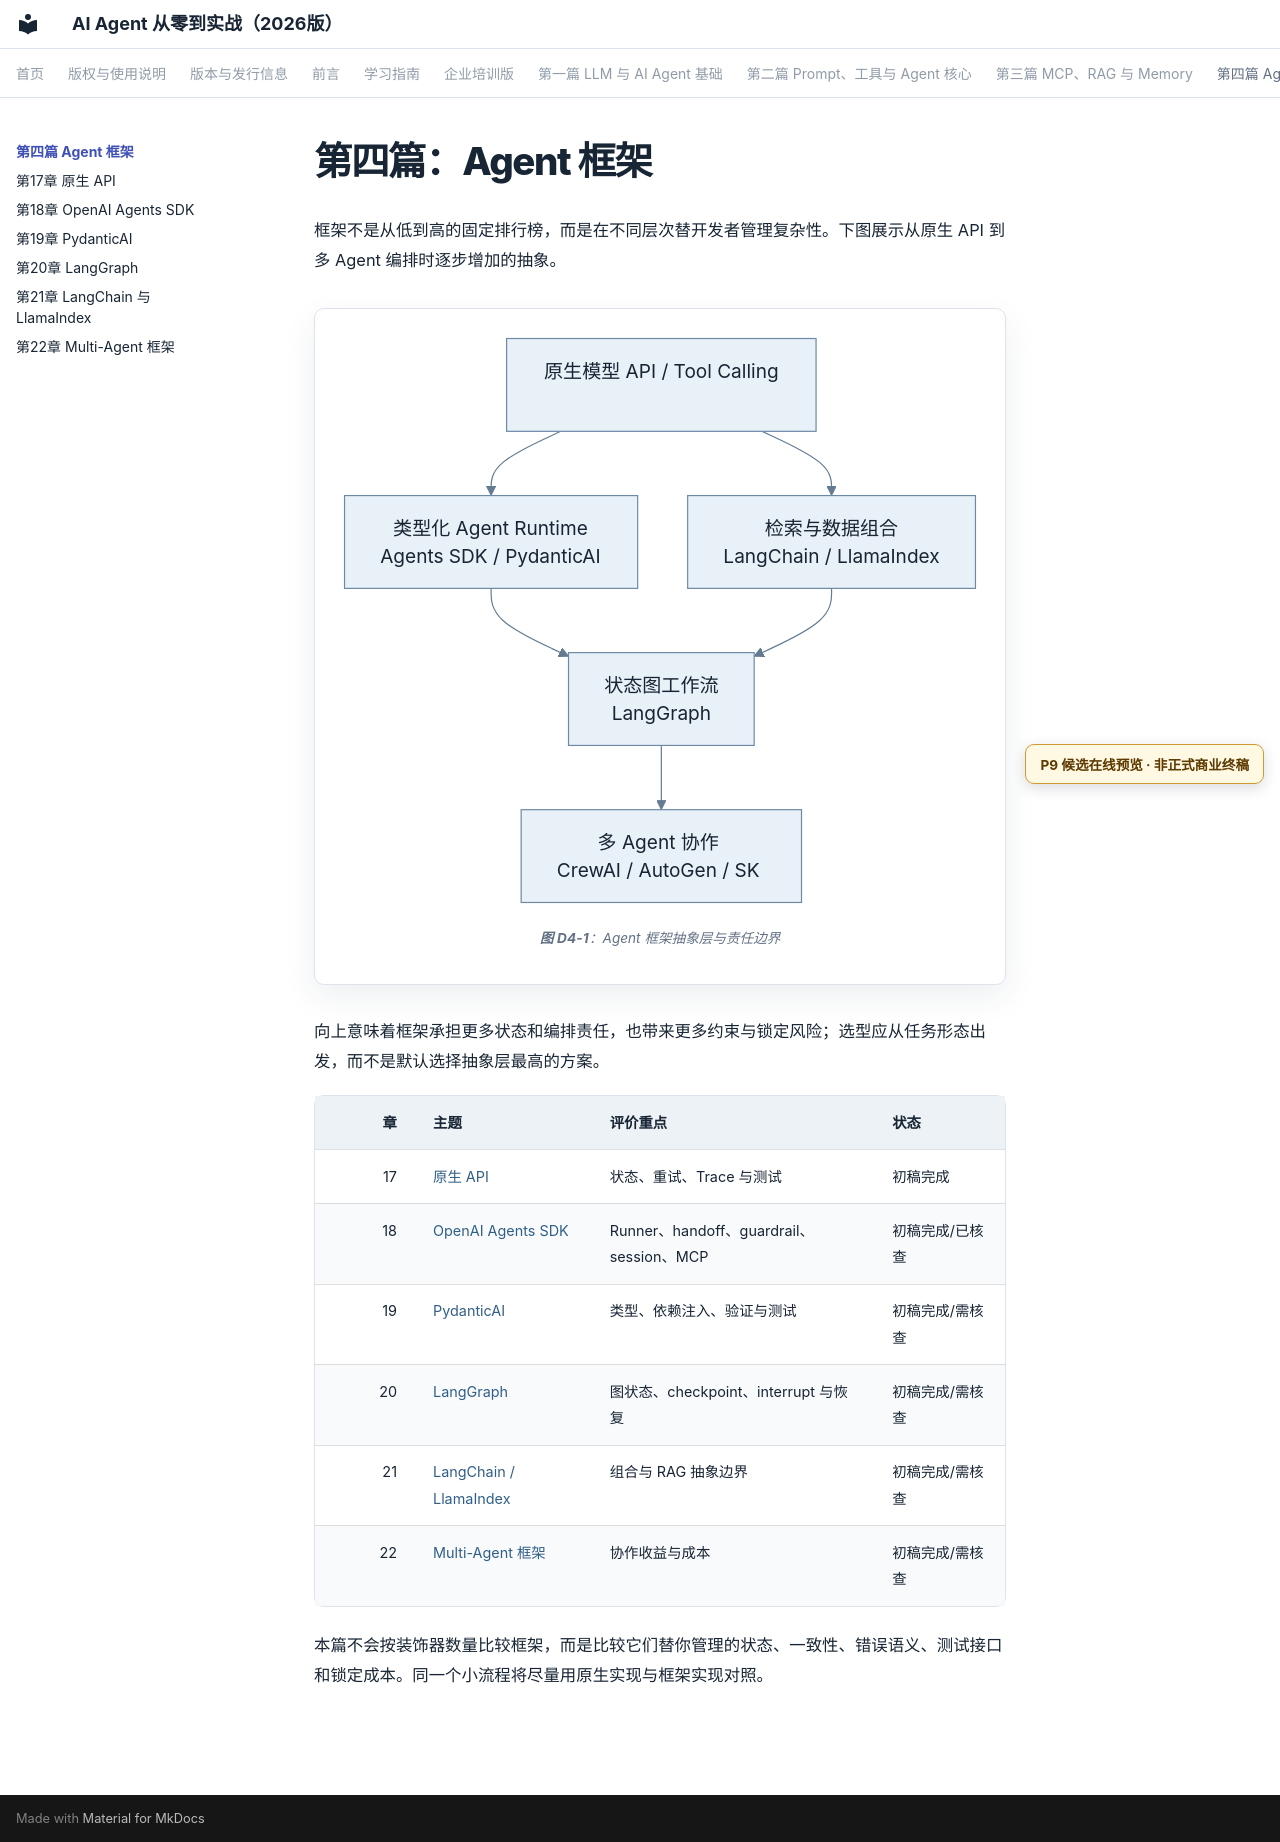

repository: wujinjun/ai-agent-book · page: part-04-frameworks/index.html · generator: mkdocs

# 第四篇：Agent 框架

框架不是从低到高的固定排行榜，而是在不同层次替开发者管理复杂性。下图展示从原生 API 到多 Agent 编排时逐步增加的抽象。

```mermaid
%% id: agent-framework-abstraction-layers
%% title: Agent 框架抽象层与责任边界
%% alt: 原生模型 API 之上依次增加类型化运行时、图工作流、检索组合和多 Agent 协作抽象
flowchart TB
    Multi["多 Agent 协作<br/>CrewAI / AutoGen / SK"]
    Workflow["状态图工作流<br/>LangGraph"]
    Data["检索与数据组合<br/>LangChain / LlamaIndex"]
    Typed["类型化 Agent Runtime<br/>Agents SDK / PydanticAI"]
    Native["原生模型 API / Tool Calling"]
    Native --> Typed --> Workflow --> Multi
    Native --> Data --> Workflow
```

向上意味着框架承担更多状态和编排责任，也带来更多约束与锁定风险；选型应从任务形态出发，而不是默认选择抽象层最高的方案。

| 章 | 主题 | 评价重点 | 状态 |
|---:|---|---|---|
| 17 | [原生 API](ch17-native-api.md) | 状态、重试、Trace 与测试 | 初稿完成 |
| 18 | [OpenAI Agents SDK](ch18-openai-agents-sdk.md) | Runner、handoff、guardrail、session、MCP | 初稿完成/已核查 |
| 19 | [PydanticAI](ch19-pydanticai.md) | 类型、依赖注入、验证与测试 | 初稿完成/需核查 |
| 20 | [LangGraph](ch20-langgraph.md) | 图状态、checkpoint、interrupt 与恢复 | 初稿完成/需核查 |
| 21 | [LangChain / LlamaIndex](ch21-langchain-llamaindex.md) | 组合与 RAG 抽象边界 | 初稿完成/需核查 |
| 22 | [Multi-Agent 框架](ch22-multi-agent-frameworks.md) | 协作收益与成本 | 初稿完成/需核查 |

本篇不会按装饰器数量比较框架，而是比较它们替你管理的状态、一致性、错误语义、测试接口和锁定成本。同一个小流程将尽量用原生实现与框架实现对照。
